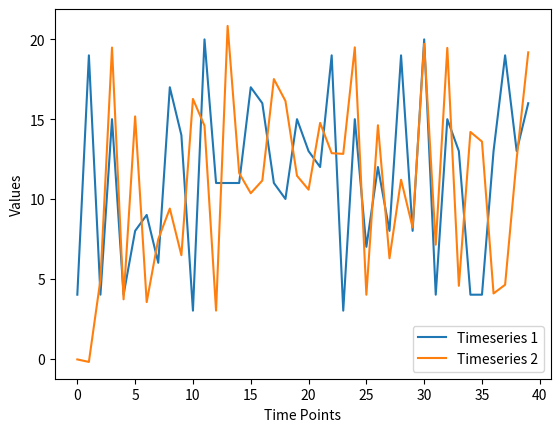
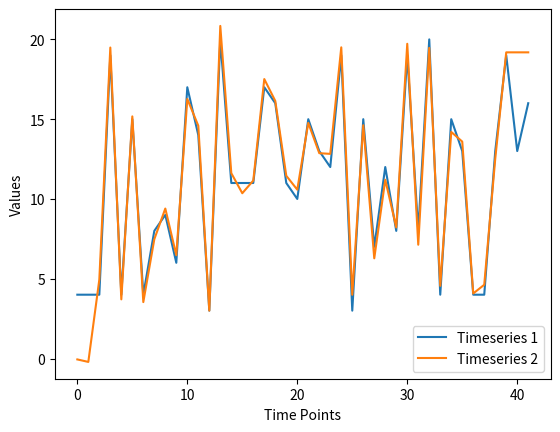

Generate these figures, in order, with matplotlib:
import random
import matplotlib.pyplot as plt

BOLD_RED = "\033[1;31m"
RESET = "\033[0m"


def create_timeseries(length=7):
    vals = []
    for i in range(length):
        vals.append(random.randint(3, 20))
    return vals


def create_offset_timeseries(timeseries, offset=2):
    copy = [0] * offset + timeseries[:-offset]
    copy = [val + (random.random() * (random.choice((-1, 1)))) for val in copy]
    return copy


def warp_series(ts1, ts2, path):
    aligned_ts2 = [ts2[j - 1] for (_, j) in path]
    aligned_ts1 = [ts1[i - 1] for (i, j) in path]
    return aligned_ts1, aligned_ts2


def compute_dtw_matrix(timeseries):
    if len(timeseries) != 2:
        print(f"Error: compute_dtw_matrix() was given {len(timeseries)} timeseries")

    n = len(timeseries[0])
    m = len(timeseries[1])

    matrix = [[float("inf") for j in range(m + 1)] for i in range(n + 1)]
    matrix[0][0] = 0  # dp base case

    for i in range(1, n + 1):
        for j in range(1, m + 1):
            cost = abs(timeseries[0][i - 1] - timeseries[1][j - 1])
            matrix[i][j] = cost + min(
                matrix[i - 1][j], matrix[i][j - 1], matrix[i - 1][j - 1]
            )

    # adding ts-values into the base case cols/rows for nicer representation
    matrix[0][1:] = timeseries[0]
    for i in range(1, n + 1):
        matrix[i][0] = timeseries[1][i - 1]

    return matrix


def backtrace_dtw(matrix, print_matrix=False):
    path = []
    sum_dtw = matrix[1][1]
    i, j = (len(matrix) - 1, len(matrix[1]) - 1)
    while i > 1 or j > 1:
        path.append((i, j))
        sum_dtw += matrix[i][j]
        if i > 1 and j > 1:
            min_val = min(matrix[i - 1][j], matrix[i][j - 1], matrix[i - 1][j - 1])
            if min_val == matrix[i - 1][j - 1]:
                i, j = i - 1, j - 1
            elif min_val == matrix[i - 1][j]:
                i -= 1
            else:
                j -= 1

        elif i > 1:
            i -= 1
        else:
            j -= 1

    path.append((1, 1))
    path.reverse()

    if print_matrix:
        print("Matrix:")
        for i in range(len(matrix)):
            for j in range(len(matrix[0])):
                print(
                    (
                        f"{BOLD_RED}{matrix[i][j]:>2}{RESET}"
                        if (i, j) in path
                        else f"{matrix[i][j]:>2}"
                    ),
                    end=" ",
                )
            print("")

    return sum_dtw, path


def plot_timeseries(timeseries: list[list[int]]):
    plt.plot(timeseries[0], label="Timeseries 1")
    plt.plot(timeseries[1], label="Timeseries 2")
    plt.xlabel("Time Points")
    plt.ylabel("Values")
    plt.legend()
    plt.show()


if __name__ == "__main__":
    ts1 = create_timeseries(40)
    ts2 = create_offset_timeseries(ts1)
    timeseries = [ts1, ts2]
    dtw_mat = compute_dtw_matrix(timeseries)
    _, path = backtrace_dtw(dtw_mat, True)
    plot_timeseries(timeseries)
    timeseries = list(warp_series(ts1, ts2, path))
    plot_timeseries(timeseries)
